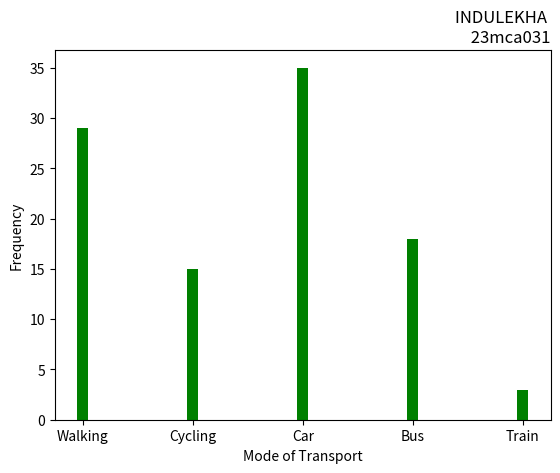

Python code for this plot:
print("SJC23MCA031 : INDULEKHA P S")
import matplotlib.pyplot as plt
import numpy as np
mode_transport = np.array(['Walking','Cycling','Car','Bus','Train'])
feq = np.array([29,15,35,18,3])
plt.xlabel('Mode of Transport')
plt.ylabel('Frequency')
plt.title('INDULEKHA \n 23mca031', loc='right')
plt.bar(mode_transport,feq, width=0.1, color='green')
plt.show()